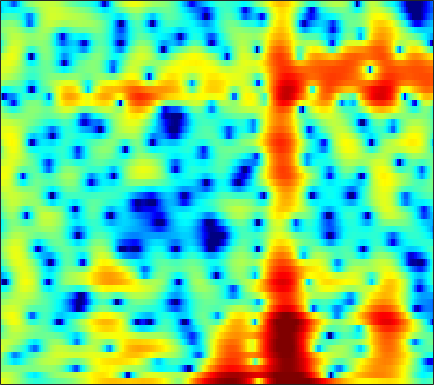

Values plotted in this chart, from the file beside it:
3.9913, 3.7465, 3.389, 2.9952, 2.6789, 2.2107, 1.69, 1.2667, 0.64905, -0.0049405, -0.68904, -1.22, -1.8981, -2.5102, -2.9021, -3.2881, -3.4691, -3.4859, -3.3529, -3.1301, -2.8248, -2.5635, -2.2131, -1.8903
2.545, 2.584, 2.552, 2.422, 2.254, 1.929, 1.488, 1.073, 0.4053, -0.3987, -1.342, -2.134, -3.263, -4.386, -5.116, -5.685, -5.608, -5.161, -4.26, -3.255, -2.301, -1.655, -0.9098, -0.2942
-0.06678, 0.1203, 0.2518, 0.2788, 0.2538, 0.1724, 0.06234, -0.02385, -0.1293, -0.22, -0.2843, -0.3039, -0.302, -0.2684, -0.2172, -0.1116, 0.03706, 0.1681, 0.3495, 0.5297, 0.6816, 0.7652, 0.8215, 0.7945
-0.2148, -0.9056, -1.982, -3.208, -4.168, -5.343, -6.098, -6.212, -5.748, -4.872, -3.857, -3.097, -2.161, -1.337, -0.7883, -0.1407, 0.4288, 0.8126, 1.257, 1.63, 1.94, 2.125, 2.307, 2.409
1.056, -0.05601, -1.787, -3.871, -5.669, -8.165, -9.868, -9.847, -8.478, -6.842, -5.478, -4.661, -3.792, -3.09, -2.623, -2.036, -1.425, -0.9474, -0.2852, 0.3794, 1.03, 1.483, 2.02, 2.466
3.563, 3.015, 2.258, 1.474, 0.8965, 0.1586, -0.5339, -1.036, -1.669, -2.352, -3.187, -3.984, -5.369, -7.222, -8.921, -11.01, -10.82, -8.965, -6.125, -3.713, -1.835, -0.7133, 0.4574, 1.327
2.579, 2.579, 2.532, 2.42, 2.288, 2.038, 1.706, 1.371, 0.8176, 0.1297, -0.7136, -1.471, -2.643, -3.929, -4.868, -5.775, -5.839, -5.291, -4.11, -2.822, -1.647, -0.9042, -0.1424, 0.3903
-1.07, -0.2614, 0.5927, 1.22, 1.557, 1.839, 1.959, 1.946, 1.802, 1.54, 1.187, 0.8844, 0.4448, 0.01536, -0.2706, -0.5791, -0.7794, -0.8555, -0.8818, -0.8467, -0.8049, -0.7757, -0.7832, -0.8351
-2.487, -1.15, 0.2875, 1.366, 1.964, 2.489, 2.774, 2.844, 2.758, 2.502, 2.118, 1.778, 1.28, 0.7934, 0.4601, 0.07751, -0.2269, -0.4251, -0.6679, -0.9389, -1.299, -1.641, -2.222, -2.905
-0.1661, 1.114, 2.46, 3.438, 3.954, 4.344, 4.407, 4.244, 3.758, 2.944, 1.804, 0.7565, -0.8307, -2.413, -3.308, -3.729, -3.35, -2.849, -2.262, -1.97, -2.094, -2.49, -3.475, -5.142
2.238, 2.918, 3.663, 4.19, 4.427, 4.54, 4.374, 4.043, 3.304, 2.168, 0.541, -1.09, -4.009, -8.081, -11.38, -11.09, -7.517, -5.474, -3.725, -2.779, -2.428, -2.493, -2.965, -3.793
1.826, 2.222, 2.667, 2.995, 3.145, 3.218, 3.128, 2.935, 2.53, 1.956, 1.22, 0.5963, -0.2617, -1.036, -1.486, -1.85, -1.962, -1.944, -1.877, -1.881, -1.996, -2.175, -2.544, -3.048
0.5754, 0.9167, 1.324, 1.684, 1.905, 2.12, 2.25, 2.294, 2.256, 2.121, 1.9, 1.685, 1.35, 0.9828, 0.6977, 0.3185, -0.05982, -0.3415, -0.7198, -1.107, -1.523, -1.858, -2.337, -2.868
-1.111, -0.8349, -0.3989, 0.09841, 0.5179, 1.072, 1.584, 1.92, 2.266, 2.482, 2.567, 2.542, 2.386, 2.105, 1.814, 1.332, 0.764, 0.2841, -0.4012, -1.087, -1.74, -2.176, -2.66, -3.045
-4.9, -4.956, -4.423, -3.252, -2.141, -0.6022, 0.7846, 1.667, 2.604, 3.273, 3.665, 3.789, 3.731, 3.422, 3.03, 2.282, 1.282, 0.3673, -1.069, -2.698, -4.317, -5.287, -5.856, -5.494
-13.28, -19.19, -23.12, -10.84, -6.558, -2.78, -0.1604, 1.302, 2.751, 3.742, 4.336, 4.542, 4.523, 4.172, 3.692, 2.752, 1.427, 0.149, -2.058, -5.097, -9.657, -15.28, -19.04, -11.09
-8.63, -7.915, -6.587, -4.802, -3.32, -1.349, 0.3688, 1.444, 2.581, 3.357, 3.799, 3.921, 3.815, 3.419, 2.935, 2.056, 0.9222, -0.07105, -1.537, -3.061, -4.436, -5.197, -5.657, -5.384
-5.378, -4.121, -2.593, -1.145, -0.1656, 1.009, 2.002, 2.616, 3.241, 3.609, 3.723, 3.639, 3.313, 2.749, 2.178, 1.235, 0.09316, -0.8812, -2.28, -3.757, -5.189, -6.134, -7.005, -7.122
-2.598, -1.432, -0.0334, 1.141, 1.909, 2.748, 3.381, 3.706, 3.929, 3.926, 3.684, 3.347, 2.693, 1.824, 1.04, -0.1524, -1.501, -2.633, -4.343, -6.424, -9.191, -12.14, -19.15, -25.11
-0.7556, 0.2637, 1.46, 2.414, 2.995, 3.586, 3.949, 4.067, 3.995, 3.662, 3.044, 2.39, 1.255, -0.1761, -1.401, -3.172, -4.849, -5.901, -6.931, -7.626, -8.227, -8.628, -8.953, -8.589
0.2309, 1.073, 2.026, 2.836, 3.309, 3.751, 3.969, 3.974, 3.762, 3.256, 2.42, 1.542, -0.01923, -2.16, -4.296, -8.282, -14.9, -22.55, -15.44, -10.36, -7.643, -6.32, -5.013, -4.016
-0.4249, 0.361, 1.271, 2.03, 2.487, 2.928, 3.162, 3.196, 3.053, 2.664, 2.034, 1.387, 0.2825, -1.104, -2.312, -4.048, -5.549, -6.164, -6.01, -5.086, -3.957, -3.181, -2.317, -1.649
-2.534, -1.636, -0.5464, 0.3352, 0.8695, 1.406, 1.747, 1.877, 1.887, 1.742, 1.458, 1.173, 0.7206, 0.223, -0.145, -0.5764, -0.9, -1.024, -1.028, -0.8783, -0.6401, -0.4411, -0.2129, -0.07718
-4.955, -3.643, -2.206, -1.076, -0.4404, 0.1612, 0.5095, 0.6286, 0.6296, 0.515, 0.3394, 0.2132, 0.09571, 0.0662, 0.1027, 0.2236, 0.3976, 0.5489, 0.759, 0.9552, 1.109, 1.18, 1.204, 1.116
-5.375, -3.803, -2.206, -1.083, -0.5002, -0.06237, -0.004052, -0.1861, -0.6908, -1.433, -2.211, -2.633, -2.731, -2.227, -1.588, -0.6312, 0.2823, 0.8616, 1.482, 1.927, 2.208, 2.311, 2.318, 2.182
-2.958, -1.82, -0.5577, 0.3173, 0.7179, 0.8663, 0.543, -0.06418, -1.454, -3.779, -7.712, -12.88, -17.14, -8.638, -5.065, -2.051, -0.123, 0.8871, 1.818, 2.388, 2.685, 2.77, 2.725, 2.539
-1.525, -0.4241, 0.6974, 1.498, 1.843, 1.984, 1.755, 1.326, 0.4028, -0.8619, -2.303, -3.199, -3.539, -2.737, -1.778, -0.5173, 0.4591, 0.9667, 1.349, 1.441, 1.296, 1.083, 0.7264, 0.3502
-0.5966, 0.4047, 1.427, 2.115, 2.446, 2.664, 2.642, 2.503, 2.185, 1.769, 1.359, 1.105, 0.8805, 0.7928, 0.7786, 0.7481, 0.6232, 0.3971, -0.1355, -0.9841, -2.178, -3.289, -4.878, -6.103
1.082, 1.642, 2.256, 2.642, 2.813, 2.88, 2.791, 2.649, 2.398, 2.111, 1.83, 1.637, 1.401, 1.172, 0.9836, 0.6446, 0.1562, -0.3567, -1.314, -2.705, -4.721, -6.874, -11.21, -19.85
2.506, 2.773, 2.976, 2.996, 2.877, 2.554, 2.081, 1.651, 1.054, 0.5392, 0.1715, 0.02746, -0.03187, -0.009586, -0.009596, -0.07713, -0.3145, -0.6136, -1.205, -2.025, -3.029, -3.865, -4.914, -5.572
3.566, 3.737, 3.705, 3.406, 2.964, 2.072, 0.7985, -0.4216, -2.33, -4.213, -5.136, -4.825, -3.629, -2.389, -1.662, -1.014, -0.7054, -0.6694, -0.817, -1.109, -1.464, -1.704, -1.937, -1.963
4.203, 4.398, 4.396, 4.022, 3.491, 2.369, 0.6492, -1.147, -4.622, -10.19, -15.34, -10.84, -6.128, -3.509, -2.321, -1.439, -1.103, -1.131, -1.438, -1.93, -2.46, -2.746, -2.849, -2.586
3.767, 4.076, 4.288, 4.185, 3.916, 3.287, 2.36, 1.52, 0.2868, -0.8329, -1.54, -1.706, -1.578, -1.34, -1.248, -1.373, -1.859, -2.483, -3.747, -5.587, -8.06, -10.12, -11.3, -9.315
2.36, 2.893, 3.403, 3.699, 3.756, 3.632, 3.31, 2.955, 2.395, 1.776, 1.173, 0.7406, 0.1887, -0.3799, -0.8587, -1.569, -2.489, -3.371, -4.883, -6.944, -9.689, -12.07, -13.55, -11.18
0.4527, 1.474, 2.537, 3.284, 3.629, 3.824, 3.744, 3.517, 3.034, 2.385, 1.605, 0.9672, 0.08339, -0.7897, -1.409, -2.183, -2.901, -3.432, -4.144, -4.864, -5.49, -5.839, -5.942, -5.654
-0.6346, 1.04, 2.67, 3.71, 4.189, 4.47, 4.374, 4.082, 3.394, 2.39, 1.073, -0.08258, -1.765, -3.367, -4.277, -4.947, -5.004, -4.85, -4.631, -4.487, -4.44, -4.417, -4.383, -4.232
1.682, 2.797, 3.916, 4.657, 4.97, 5.071, 4.812, 4.373, 3.434, 2.024, 0.06045, -1.912, -5.543, -11.31, -18.73, -16.05, -10.25, -8.049, -6.473, -5.816, -5.761, -5.945, -6.351, -6.606
3.453, 3.918, 4.421, 4.739, 4.832, 4.742, 4.395, 3.943, 3.081, 1.888, 0.3316, -1.091, -3.273, -5.504, -6.764, -7.355, -6.917, -6.515, -6.275, -6.628, -7.706, -9.158, -12.26, -17.44
3.428, 3.642, 3.855, 3.942, 3.922, 3.773, 3.472, 3.149, 2.585, 1.881, 1.041, 0.3564, -0.582, -1.481, -2.084, -2.741, -3.28, -3.667, -4.273, -5.099, -6.24, -7.367, -9.09, -10.61
2.648, 2.709, 2.708, 2.628, 2.529, 2.363, 2.161, 1.982, 1.704, 1.387, 1.028, 0.742, 0.3272, -0.09232, -0.4163, -0.8463, -1.294, -1.634, -2.12, -2.63, -3.155, -3.541, -3.946, -4.179
1.608, 1.391, 1.034, 0.6784, 0.4481, 0.2142, 0.09144, 0.07261, 0.1196, 0.1996, 0.3008, 0.3416, 0.3507, 0.303, 0.2174, 0.05915, -0.1658, -0.363, -0.6408, -0.907, -1.137, -1.246, -1.309, -1.224
0.1868, -0.5913, -1.617, -2.565, -3.183, -3.746, -3.817, -3.49, -2.713, -1.812, -1.012, -0.5263, -0.03533, 0.251, 0.369, 0.3921, 0.3069, 0.1639, -0.09723, -0.4127, -0.6841, -0.7846, -0.7118, -0.3238
-2.674, -4.253, -5.981, -7.81, -9.721, -13.68, -15.52, -11.72, -7.16, -4.228, -2.437, -1.523, -0.7613, -0.3298, -0.1411, -0.03444, -0.07264, -0.2347, -0.7195, -1.593, -2.85, -3.905, -4.522, -3.307
-10.58, -19.64, -14.76, -10.84, -9.985, -10.06, -9.621, -8.229, -5.941, -4.22, -3.308, -3.097, -3.307, -3.679, -3.821, -3.497, -2.871, -2.46, -2.358, -3.034, -4.931, -7.617, -12.08, -7.561
-3.339, -4.654, -5.163, -4.777, -4.35, -3.827, -3.423, -3.195, -3.081, -3.317, -4.067, -5.235, -7.945, -13.41, -23.23, -14.9, -8.354, -5.792, -3.728, -2.615, -2.035, -1.698, -1.091, -0.06866
1.125, 0.678, 0.2143, -0.08028, -0.2396, -0.4232, -0.6379, -0.8574, -1.296, -1.952, -2.897, -3.798, -5.21, -6.558, -7.087, -6.704, -5.421, -4.292, -2.937, -1.847, -0.9699, -0.3991, 0.2797, 0.936
2.744, 2.558, 2.277, 1.989, 1.763, 1.416, 1.009, 0.654, 0.1138, -0.5128, -1.217, -1.736, -2.367, -2.837, -3.015, -2.99, -2.696, -2.351, -1.826, -1.284, -0.8014, -0.513, -0.206, -0.005208
3.441, 3.402, 3.311, 3.144, 2.967, 2.646, 2.208, 1.801, 1.155, 0.4074, -0.3808, -0.9777, -1.695, -2.227, -2.454, -2.499, -2.279, -2.012, -1.595, -1.214, -0.9485, -0.8604, -0.9211, -1.22
3.448, 3.639, 3.847, 3.934, 3.898, 3.7, 3.299, 2.844, 2.013, 0.918, -0.4484, -1.64, -3.337, -4.764, -5.29, -4.967, -3.907, -3.005, -1.96, -1.219, -0.8268, -0.7536, -0.9879, -1.638
1.765, 2.49, 3.319, 3.915, 4.176, 4.266, 4.037, 3.647, 2.796, 1.498, -0.3996, -2.357, -6.193, -13.46, -36.83, -11.83, -6.193, -3.858, -1.894, -0.75, -0.2071, -0.1154, -0.3868, -1.069
-2.498, -0.6103, 1.234, 2.502, 3.139, 3.617, 3.712, 3.555, 3.049, 2.202, 1.043, -0.01133, -1.539, -2.853, -3.347, -3.091, -2.154, -1.371, -0.5055, 0.03104, 0.21, 0.08685, -0.3819, -1.167
-3.71, -1.899, -0.03633, 1.291, 1.996, 2.606, 2.892, 2.916, 2.733, 2.359, 1.856, 1.437, 0.9053, 0.4929, 0.307, 0.2409, 0.3271, 0.4384, 0.5566, 0.537, 0.2987, -0.06784, -0.85, -2.018
-1.419, -0.5642, 0.4446, 1.25, 1.705, 2.106, 2.281, 2.276, 2.114, 1.823, 1.448, 1.164, 0.8388, 0.6272, 0.5702, 0.6116, 0.743, 0.8565, 0.9614, 0.9399, 0.7055, 0.3615, -0.3994, -1.592
-0.06431, 0.3689, 0.8906, 1.299, 1.505, 1.626, 1.546, 1.357, 0.9306, 0.3117, -0.4329, -1.009, -1.651, -1.93, -1.815, -1.283, -0.514, 0.07651, 0.7529, 1.226, 1.445, 1.427, 1.156, 0.597
-0.7299, -0.4021, -0.01728, 0.2512, 0.3469, 0.3171, 0.071, -0.284, -1.038, -2.205, -3.926, -5.716, -8.889, -11.52, -10.3, -6.57, -3.497, -1.77, -0.06072, 1.122, 1.903, 2.259, 2.494, 2.508
-3.644, -3.079, -2.522, -2.18, -2.053, -2.043, -2.194, -2.438, -2.972, -3.824, -5.165, -6.561, -8.887, -10.48, -9.506, -6.457, -3.596, -1.901, -0.1544, 1.119, 2.017, 2.498, 2.919, 3.141
-6.877, -5.907, -5.211, -5.006, -5.043, -5.175, -5.187, -5.037, -4.676, -4.287, -3.976, -3.81, -3.576, -3.16, -2.656, -1.753, -0.7271, 0.03385, 0.9439, 1.694, 2.267, 2.594, 2.894, 3.05
-6.095, -5.713, -5.859, -6.874, -8.269, -10.83, -12.23, -10.61, -7.352, -4.749, -2.866, -1.823, -0.7732, 0.03056, 0.5238, 1.076, 1.519, 1.794, 2.084, 2.294, 2.443, 2.511, 2.564, 2.568
